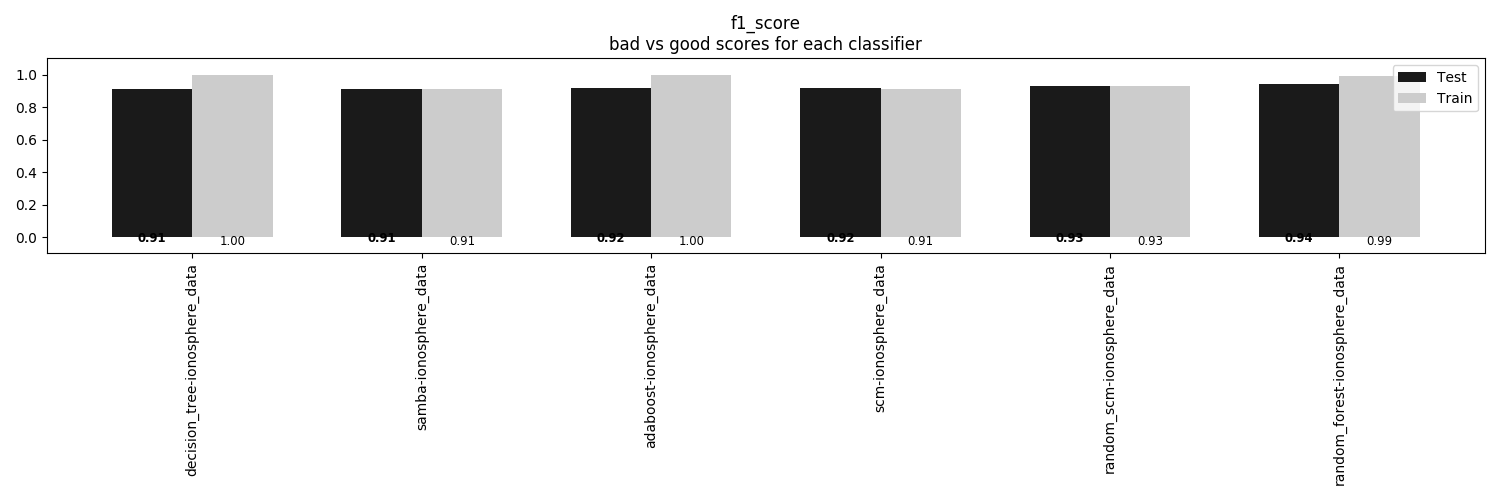

Data behind this chart, as committed beside it:
, decision_tree-ionosphere_data, samba-ionosphere_data, adaboost-ionosphere_data, scm-ionosphere_data, random_scm-ionosphere_data, random_forest-ionosphere_data
Train, 1.0, 0.9125, 1.0, 0.9087, 0.9316, 0.9886
Test, 0.9091, 0.9091, 0.9205, 0.9205, 0.9318, 0.9432
